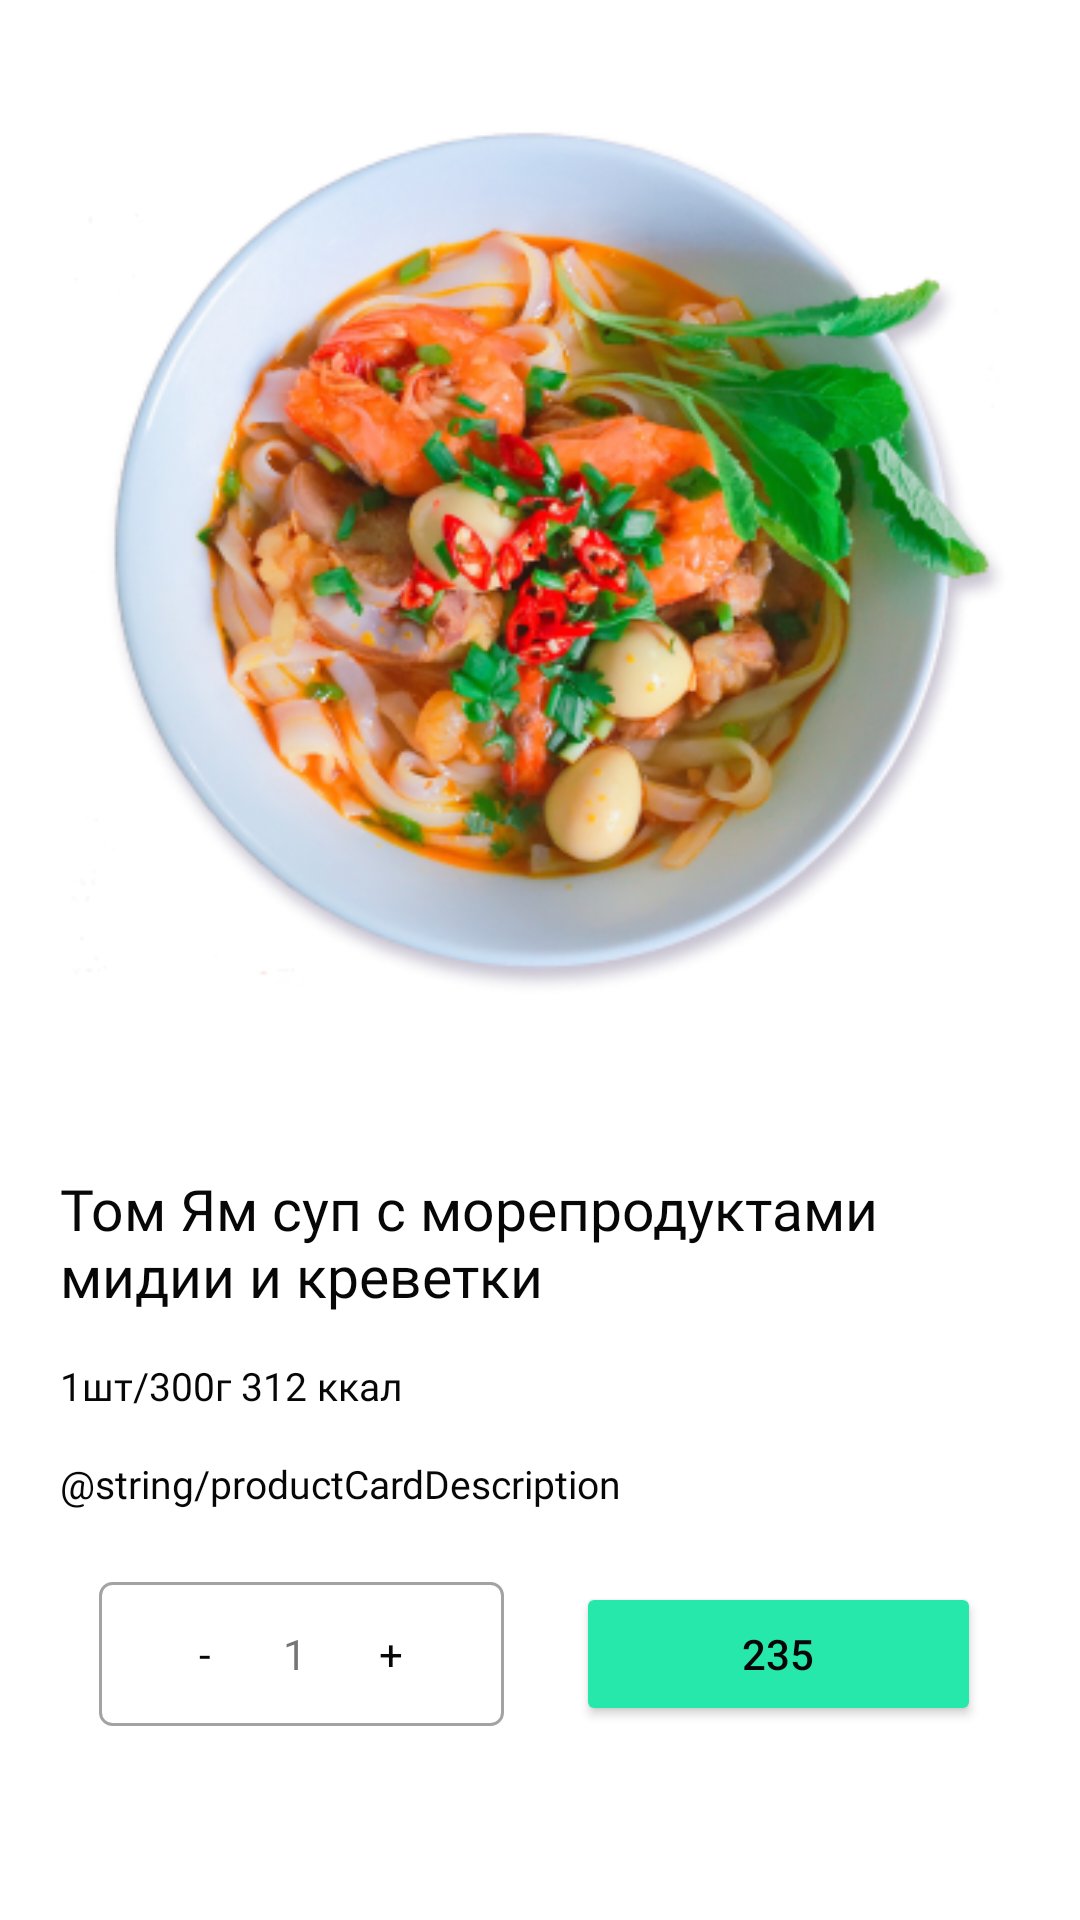

This screen was rendered from an Android layout file. Write that file and the resources it references.
<!-- AndroidManifest.xml: application theme Theme.SwiftBookApp -->
<!-- res/layout/product_detail_fragment.xml -->
<LinearLayout xmlns:android="http://schemas.android.com/apk/res/android"
    xmlns:tools="http://schemas.android.com/tools"
    android:layout_width="wrap_content"
    android:layout_height="wrap_content"
    android:orientation="vertical"
    tools:context="Fragments.ProductDetailFragment">



   <ImageView
       android:layout_width="match_parent"
       android:layout_height="wrap_content"
       android:src="@drawable/big_dish"
       android:layout_marginLeft="20dp"
       android:layout_marginRight="20dp"
       android:layout_marginTop="34dp"
       android:scaleType="fitCenter"
        />

    <TextView
        android:layout_width="match_parent"
        android:layout_height="wrap_content"
        android:text="Том Ям суп с морепродуктами мидии и креветки"
        android:textColor="@color/black"
        android:fontFamily="@font/roboto_regular"
        android:textSize="19sp"
        android:layout_marginLeft="20dp"
        android:layout_marginRight="20dp"
        android:layout_marginTop="50dp"
        />

    <TextView
        android:layout_width="match_parent"
        android:layout_height="wrap_content"
        android:text="1шт/300г 312 ккал"
        android:textColor="@color/black"
        android:fontFamily="@font/roboto_regular"
        android:textSize="13sp"
        android:layout_marginLeft="20dp"
        android:layout_marginRight="20dp"
        android:layout_marginTop="15dp"
        />

    <TextView
        android:layout_width="match_parent"
        android:layout_height="wrap_content"
        android:text="@string/productCardDescription"
        android:textColor="@color/black"
        android:fontFamily="@font/roboto_regular"
        android:textSize="13sp"
        android:layout_marginLeft="20dp"
        android:layout_marginRight="20dp"
        android:layout_marginTop="15dp"
        />

    <LinearLayout
        android:layout_width="match_parent"
        android:layout_height="48dp"
        android:layout_marginTop="24dp"
        android:orientation="horizontal"
        android:layout_marginStart="20dp"
        android:layout_marginEnd="20dp"
        android:gravity="center"
        android:layout_marginBottom="50dp"
        >

     <include
         android:id="@+id/ilCounterProduct"
         layout="@layout/product_counter_layout"
         android:layout_width="135dp"
         android:layout_height="match_parent"
         android:layout_marginRight="24dp"
        />

     <Button
         android:layout_width="135dp"
         android:layout_height="match_parent"
         android:backgroundTint="@color/mainGreen"
         android:textColor="@color/black"
         android:text="235"
         />

    </LinearLayout>

</LinearLayout>
<!-- res/layout/product_counter_layout.xml (included above) -->
<?xml version="1.0" encoding="utf-8"?>
<androidx.constraintlayout.widget.ConstraintLayout xmlns:android="http://schemas.android.com/apk/res/android"
    android:layout_width="135dp"
    android:layout_height="48dp">

    <LinearLayout
        android:layout_width="match_parent"
        android:layout_height="match_parent"
        android:orientation="horizontal"
        android:layout_marginTop="0dp"
        android:layout_marginBottom="0dp"
        android:layout_marginEnd="0dp"
        android:layout_marginStart="0dp"
        android:background="@drawable/border_black"
        android:gravity="center"
        >

        <TextView
            android:layout_width="wrap_content"
            android:layout_height="wrap_content"
            android:background="@color/clear"
             android:layout_marginRight="24dp"
            android:text="-"
            android:textColor="@color/black"
            />

        <TextView
            android:layout_width="wrap_content"
            android:layout_height="wrap_content"
            android:text="1"
            />

        <TextView
            android:layout_width="wrap_content"
            android:layout_height="wrap_content"
            android:layout_marginLeft="24dp"
            android:background="@color/clear"
            android:text="+"
            android:textColor="@color/black"
            />

    </LinearLayout>

</androidx.constraintlayout.widget.ConstraintLayout>
<!-- resources referenced by this layout -->
<resources>
  <color name="black">#070707</color>
  <color name="mainGreen">#27E8AB</color>
  <!-- drawable big_dish: png bitmap (drawable, 174667 bytes) -->
  <!-- drawable border_black (drawable) -->
  <?xml version="1.0" encoding="utf-8"?>
  <shape xmlns:android="http://schemas.android.com/apk/res/android"
      android:shape="rectangle">
      <stroke
          android:width="1dp"
          android:color="#80464848"/>
  
      <corners android:radius="4dp"/>
  
  </shape>
  <style name="Theme.SwiftBookApp" parent="Theme.MaterialComponents.DayNight.DarkActionBar">
          
          <item name="colorPrimary">@color/purple_500</item>
          <item name="colorPrimaryVariant">@color/purple_700</item>
          <item name="colorOnPrimary">@color/white</item>
          
          <item name="colorSecondary">@color/teal_200</item>
          <item name="colorSecondaryVariant">@color/teal_700</item>
          <item name="colorOnSecondary">@color/black</item>
          
          <item name="android:statusBarColor" tools:targetApi="l">?attr/colorPrimaryVariant</item>
          
      </style>
  <color name="purple_500">#FF6200EE</color>
  <color name="purple_700">#FF3700B3</color>
  <color name="white">#FFFFFFFF</color>
  <color name="teal_200">#FF03DAC5</color>
  <color name="teal_700">#FF018786</color>
</resources>
